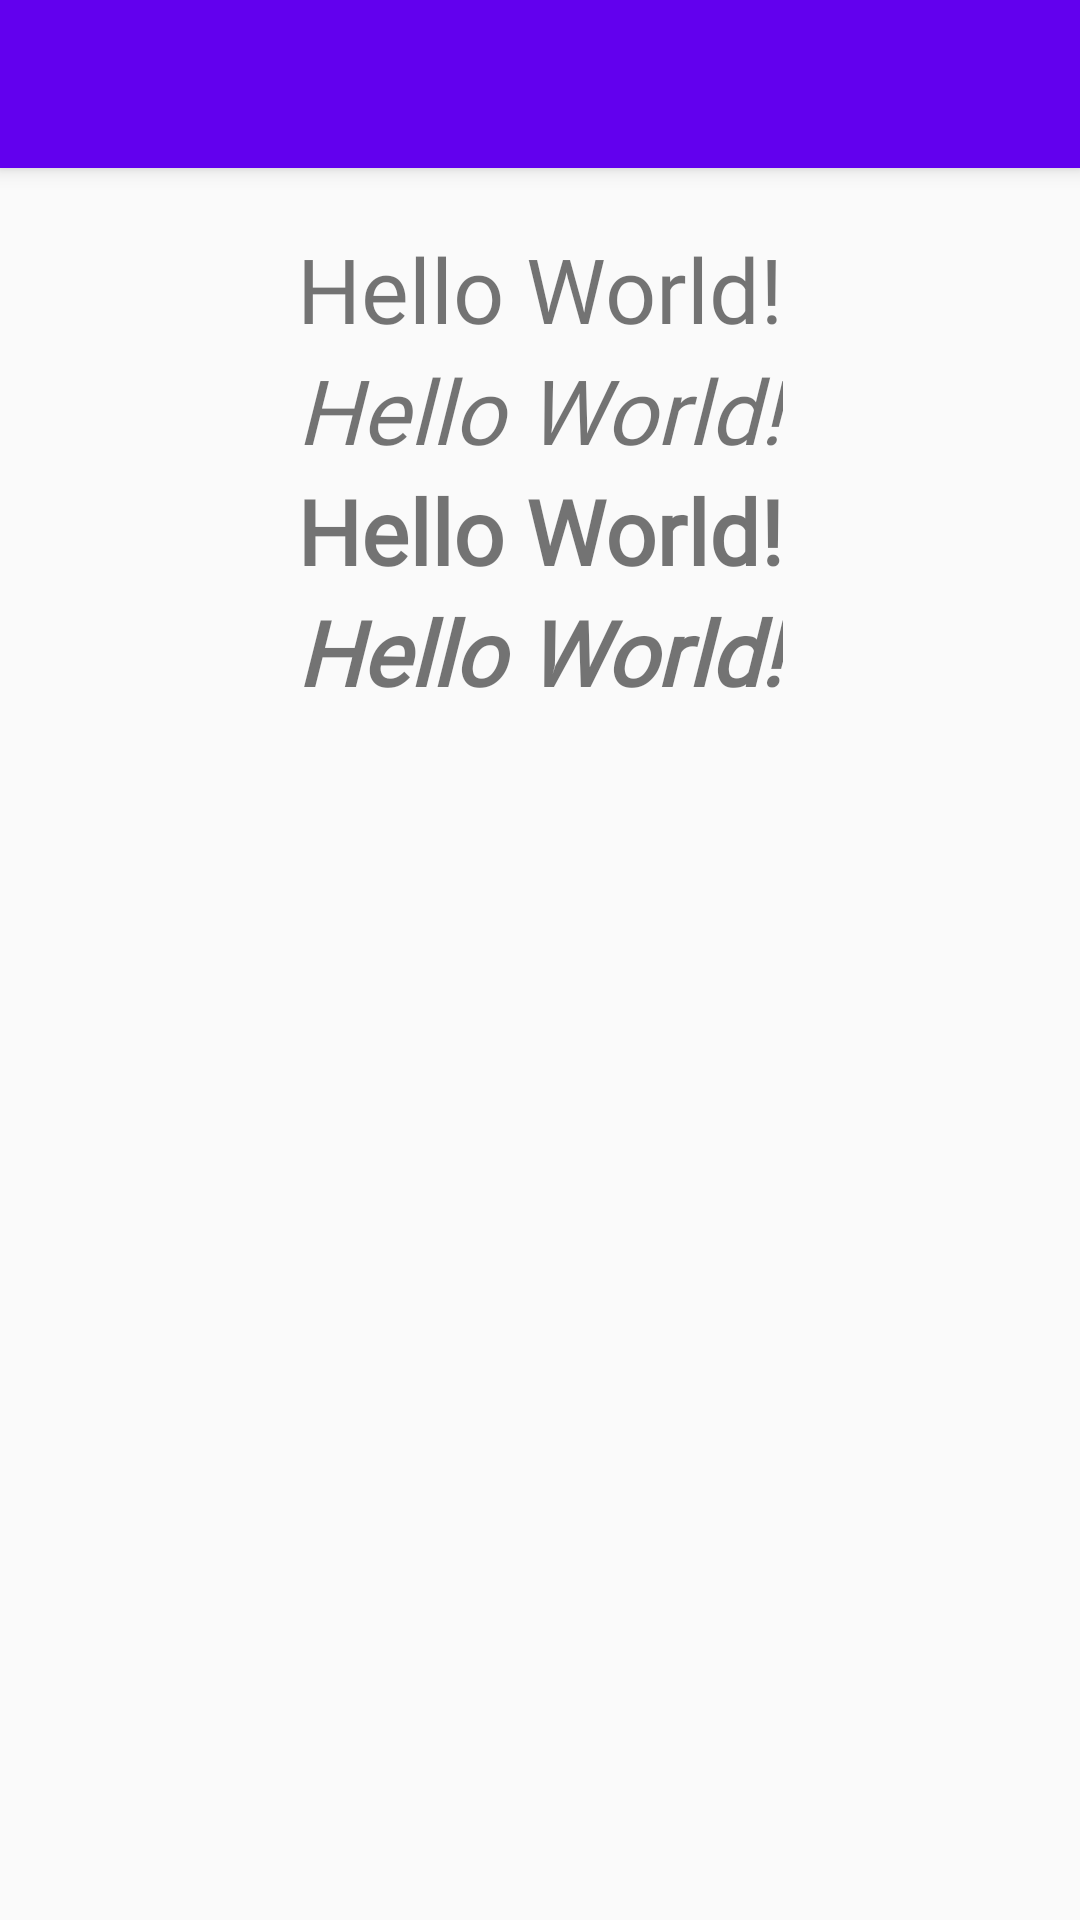

This screen was rendered from an Android layout file. Write that file and the resources it references.
<!-- AndroidManifest.xml: application theme AppTheme -->
<!-- res/layout/activity_main.xml -->
<?xml version="1.0" encoding="utf-8"?>
<LinearLayout xmlns:android="http://schemas.android.com/apk/res/android"
    xmlns:tools="http://schemas.android.com/tools"
    android:layout_width="match_parent"
    android:layout_height="match_parent"
    android:gravity="center_horizontal"
    android:orientation="vertical"
    tools:context=".MainActivity">
    <include
        android:id="@+id/toolbar"
        layout="@layout/toolbar" />
    <TextView
        android:id="@+id/text_view_1"
        android:layout_width="wrap_content"
        android:layout_height="wrap_content"
        android:layout_marginTop="20dp"
        android:fontFamily="@font/simonetta"
        android:text="Hello World!"
        android:textSize="30sp" />
    <TextView
        android:layout_width="wrap_content"
        android:layout_height="wrap_content"
        android:fontFamily="@font/simonetta"
        android:text="Hello World!"
        android:textSize="30sp"
        android:textStyle="italic" />
    <TextView
        android:layout_width="wrap_content"
        android:layout_height="wrap_content"
        android:fontFamily="@font/simonetta"
        android:text="Hello World!"
        android:textSize="30sp"
        android:textStyle="bold" />
    <TextView
        android:layout_width="wrap_content"
        android:layout_height="wrap_content"
        android:fontFamily="@font/simonetta"
        android:text="Hello World!"
        android:textSize="30sp"
        android:textStyle="bold|italic" />
</LinearLayout>
<!-- res/layout/toolbar.xml (included above) -->
<?xml version="1.0" encoding="utf-8"?>
<android.support.v7.widget.Toolbar xmlns:android="http://schemas.android.com/apk/res/android"
    xmlns:app="http://schemas.android.com/apk/res-auto"
    android:layout_width="match_parent"
    android:layout_height="wrap_content"
    android:background="@color/colorPrimary"
    android:elevation="4dp"
    android:theme="@style/ToolbarThemeOverlay"
    app:popupTheme="@style/ThemeOverlay.AppCompat.Light">
</android.support.v7.widget.Toolbar>
<!-- resources referenced by this layout -->
<resources>
  <style name="ToolbarThemeOverlay" parent="@style/ThemeOverlay.AppCompat.Dark.ActionBar">
          <item name="android:fontFamily">@font/architects_daughter</item>
      </style>
  <style name="AppTheme" parent="Theme.AppCompat.Light.DarkActionBar">
          
          <item name="colorPrimary">@color/colorPrimary</item>
          <item name="colorPrimaryDark">@color/colorPrimaryDark</item>
          <item name="colorAccent">@color/colorAccent</item>
      </style>
  <!-- not gathered from this repository: default colours our renderer supplied (Android Studio template values) -->
  <color name="colorPrimary">#FF6200EE</color>
  <color name="colorPrimaryDark">#FF3700B3</color>
  <color name="colorAccent">#FF03DAC5</color>
</resources>
